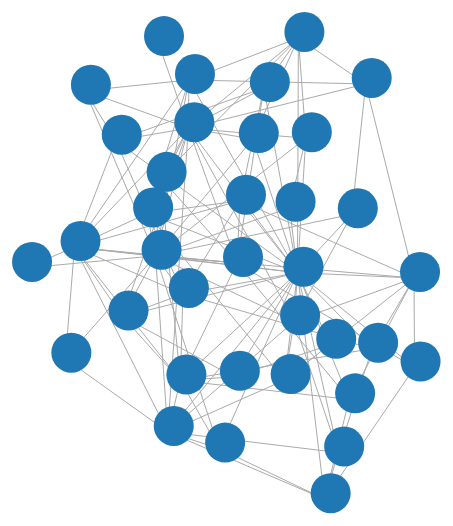
D3 v4 page, settled after 480 driven frames (8 s of simulated time); the page loaded 1 data file(s).


        // set the dimensions and margins of the graph
        var margin = { top: 10, right: 30, bottom: 30, left: 40 },
            width = 1000 - margin.left - margin.right,
            height = 1000 - margin.top - margin.bottom;

        // append the svg object to the body of the page
        var svg = d3
            .select('#my_dataviz')
            .append('svg')
            .attr('width', width + margin.left + margin.right)
            .attr('height', height + margin.top + margin.bottom)
            .append('g')
            .attr('transform', 'translate(' + margin.left + ',' + margin.top + ')');

        d3.select('svg')
            .insert('defs', 'g')
            .append('marker')
            .attr('id', 'triangle')
            .attr('viewBox', '0 0 10 10')
            .attr('refX', '1')
            .attr('refY', '5')
            .attr('markerUnits', 'strokeWidth')
            .attr('markerWidth', '10')
            .attr('markerHeight', '10')
            .attr('orient', 'auto')
            .append('path')
            .attr('d', 'M 0 0 L 10 5 L 0 10 z')
            .attr('fill', '#aaa');

        var div = d3.select('body').append('div').attr('class', 'tooltip').style('opacity', 0);

        const scale = d3.scaleOrdinal(d3.schemeCategory10);
        const color = (d) => scale(d.group);

        d3.json('data.json', function (data) {
            // Initialize the links
            var link = svg
                .selectAll('line')
                .data(data.links)
                .enter()
                .append('line')
                .style('stroke', '#aaa')
                .attr('marker-end', 'url(#triangle)');

            // Initialize the nodes
            var node = svg
                .selectAll('circle')
                .data(data.nodes)
                .enter()
                .append('circle')
                .attr('r', 20)
                .style('fill', color)
                .style('stroke', (d) => (d.group === 0 ? 'black' : 'transparent'))
                .on('mouseover', function (d) {
                    div.transition().duration(200).style('opacity', 0.9);
                    div.html(d.name)
                        .style('left', d3.event.pageX + 'px')
                        .style('top', d3.event.pageY - 28 + 'px');
                })
                .on('mouseout', function (d) {
                    div.transition().duration(500).style('opacity', 0);
                });
            // Let's list the force we wanna apply on the network
            var simulation = d3
                .forceSimulation(data.nodes) // Force algorithm is applied to data.nodes
                .force(
                    'link',
                    d3
                        .forceLink() // This force provides links between nodes
                        .id(function (d) {
                            return d.id;
                        }) // This provide  the id of a node
                        .links(data.links) // and this the list of links
                )
                .force('charge', d3.forceManyBody().strength(-400)) // This adds repulsion between nodes. Play with the -400 for the repulsion strength
                .force('center', d3.forceCenter(width / 2, height / 2)) // This force attracts nodes to the center of the svg area
                .on('end', ticked);

            // This function is run at each iteration of the force algorithm, updating the nodes position.
            function ticked() {
                link.attr('x1', function (d) {
                    return d.source.x;
                })
                    .attr('y1', function (d) {
                        return d.source.y;
                    })
                    .attr('x2', function (d) {
                        return d.target.x;
                    })
                    .attr('y2', function (d) {
                        return d.target.y;
                    });

                node.attr('cx', function (d) {
                    return d.x + 6;
                }).attr('cy', function (d) {
                    return d.y - 6;
                });
            }
        });
    

### data: data.json
{
 "nodes": [
  {
   "name": "gui",
   "id": "gui"
  },
  {
   "name": "reactRenderer",
   "id": "reactRenderer"
  },
  {
   "name": "storage",
   "id": "storage"
  },
  {
   "name": "project",
   "id": "project"
  },
  {
   "name": "COM",
   "id": "COM"
  },
  {
   "name": "Resources",
   "id": "Resources"
  },
  {
   "name": "codeEditor",
   "id": "codeEditor"
  },
  {
   "name": "projectUI",
   "id": "projectUI"
  },
  "... 28 more items"
 ],
 "links": [
  {
   "source": "componentStudio",
   "target": "gui"
  },
  {
   "source": "gui",
   "target": "reactRenderer"
  },
  {
   "source": "gui",
   "target": "storage"
  },
  {
   "source": "componentStudio",
   "target": "project"
  },
  {
   "source": "project",
   "target": "COM"
  },
  {
   "source": "project",
   "target": "gui"
  },
  {
   "source": "project",
   "target": "Resources"
  },
  {
   "source": "Resources",
   "target": "COM"
  },
  "... 123 more items"
 ]
}